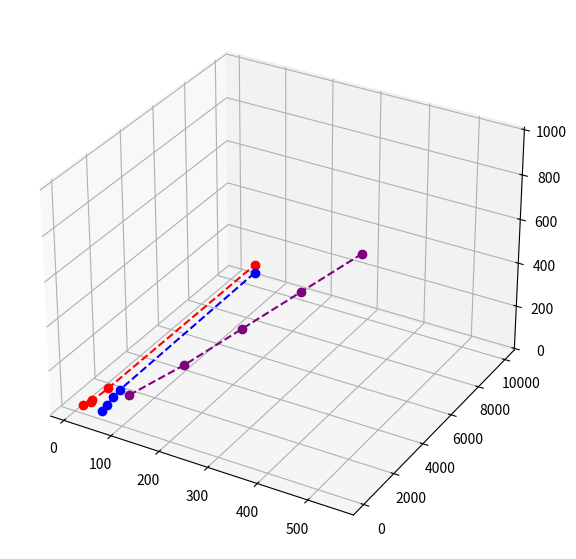

This figure's Python source:
import matplotlib.pyplot as plt

plt.figure(figsize = (12,7))

ax = plt.axes(projection = '3d')

x = [11,22,33,44,55]
y = [200,400,60,800,10000]
z = [13,33,55,77,99]
ax.plot(x,y,z,marker = 'o',linestyle = "--",color = "red")

x = [50,55,60,65,70]
y = [205,405,650,890,9500]
z = [13,33,55,77,99]
ax.plot(x,y,z,marker = 'o',linestyle = "--",color = "blue")

x = [110,220,330,440,550]
y = [200,400,600,800,1000]
z = [130,330,550,770,990]
ax.plot(x,y,z,marker = 'o',linestyle = "--",color = "purple")

plt.show()
